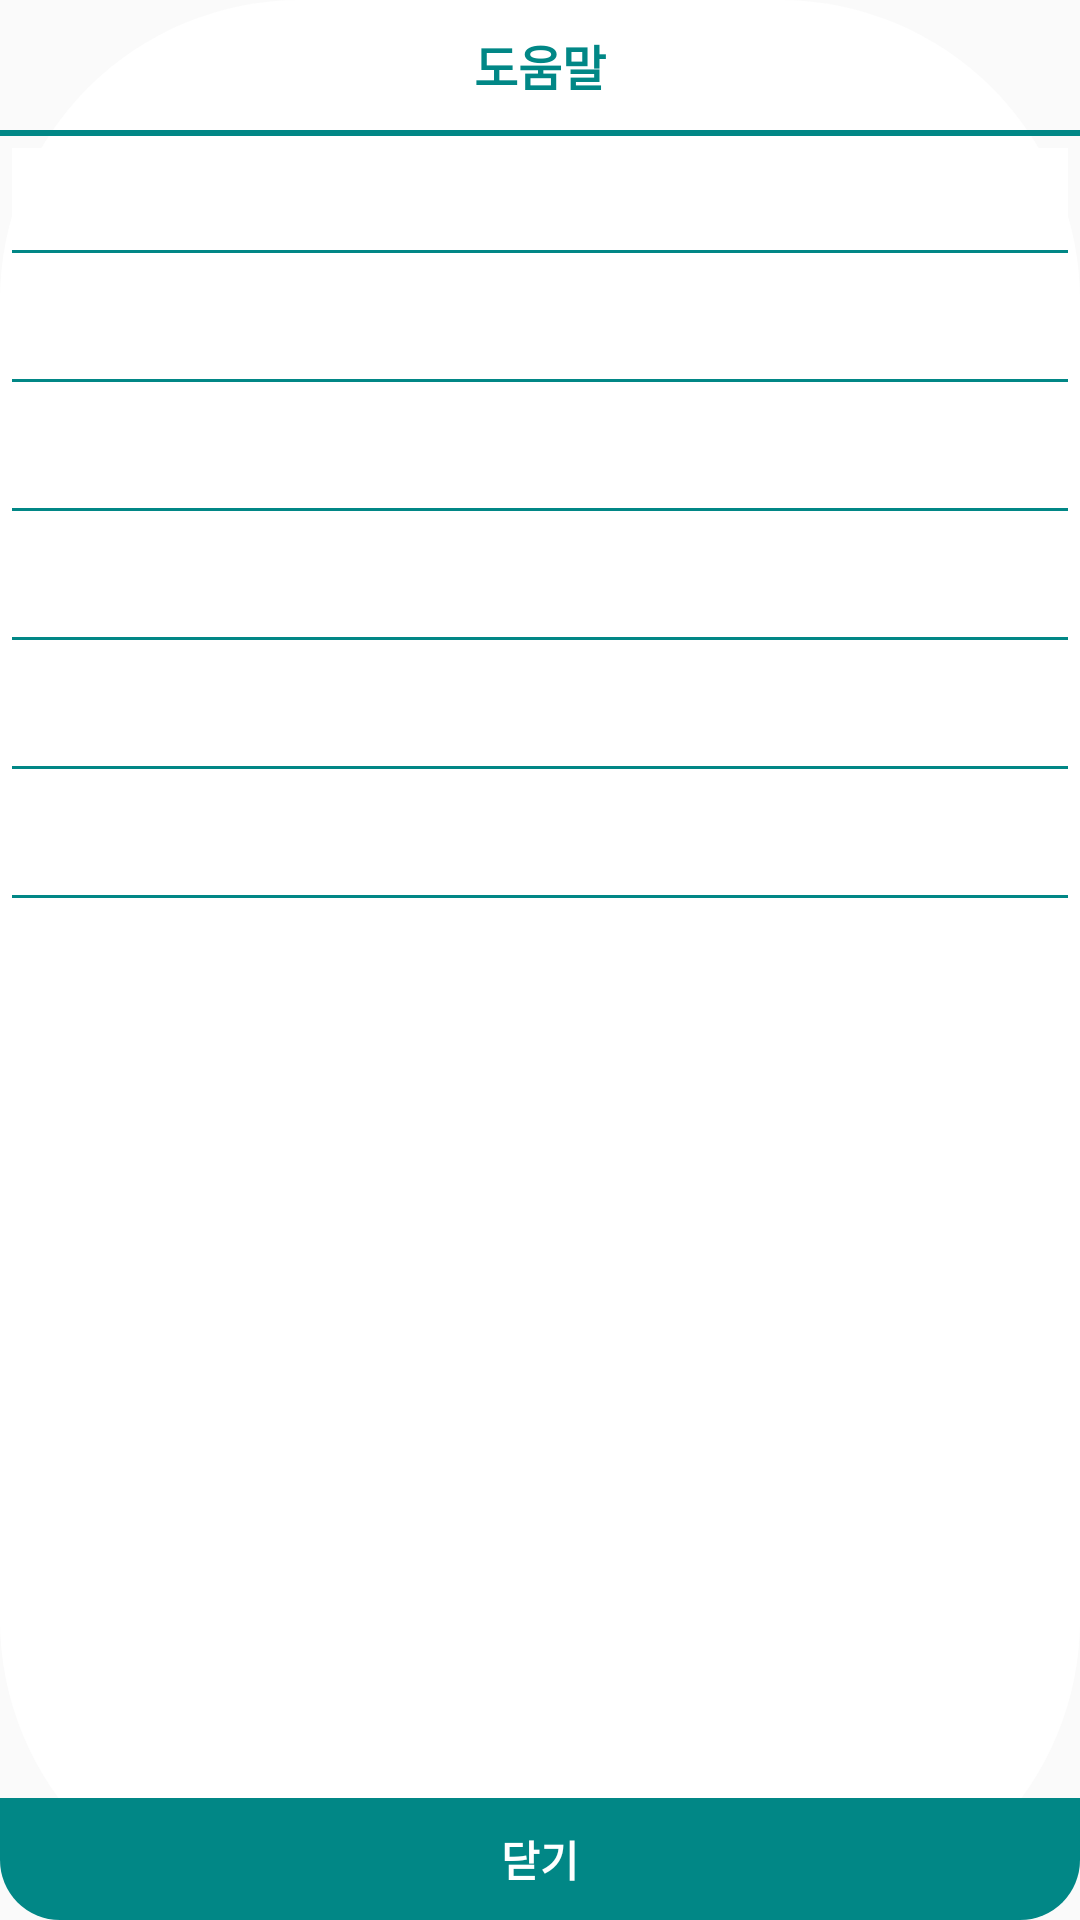

Reconstruct the res/layout file that produces this screen, plus the resources it refers to.
<!-- AndroidManifest.xml: application theme Theme.LAMP -->
<!-- res/layout/info_dialog.xml -->
<?xml version="1.0" encoding="utf-8"?>
<LinearLayout xmlns:android="http://schemas.android.com/apk/res/android"
    android:layout_width="match_parent"
    android:layout_height="match_parent"
    android:background="@drawable/radius"
    android:orientation="vertical">

    <TextView
        android:id="@+id/info_title"
        android:layout_width="match_parent"
        android:layout_height="wrap_content"
        android:padding="10sp"
        android:text="도움말"
        android:textAlignment="center"
        android:textColor="@color/teal_700"
        android:textSize="16sp"
        android:textStyle="bold" />

    <LinearLayout
        android:layout_width="match_parent"
        android:layout_height="2sp"
        android:background="@color/teal_700"
        android:backgroundTint="@color/teal_700"
        android:orientation="vertical"></LinearLayout>

    <ScrollView
        android:layout_width="match_parent"
        android:layout_height="match_parent"
        android:layout_weight="1">

        <LinearLayout
            android:layout_width="match_parent"
            android:layout_height="wrap_content"
            android:orientation="vertical">

            <TextView
                android:id="@+id/info_text1"
                android:layout_width="match_parent"
                android:layout_height="wrap_content"
                android:layout_margin="4dp"
                android:background="@drawable/outline"
                android:padding="8dp"
                android:textColor="@color/black" />

            <TextView
                android:id="@+id/info_text2"
                android:layout_width="match_parent"
                android:layout_height="wrap_content"
                android:layout_margin="4dp"
                android:background="@drawable/outline"
                android:padding="8dp"
                android:textColor="@color/black" />

            <TextView
                android:id="@+id/info_text3"
                android:layout_width="match_parent"
                android:layout_height="wrap_content"
                android:layout_margin="4dp"
                android:background="@drawable/outline"
                android:padding="8dp"
                android:textColor="@color/black" />

            <TextView
                android:id="@+id/info_text4"
                android:layout_width="match_parent"
                android:layout_height="wrap_content"
                android:layout_margin="4dp"
                android:background="@drawable/outline"
                android:padding="8dp"
                android:textColor="@color/black" />

            <TextView
                android:id="@+id/info_text5"
                android:layout_width="match_parent"
                android:layout_height="wrap_content"
                android:layout_margin="4dp"
                android:background="@drawable/outline"
                android:padding="8dp"
                android:textColor="@color/black" />

            <TextView
                android:id="@+id/info_text6"
                android:layout_width="match_parent"
                android:layout_height="wrap_content"
                android:layout_margin="4dp"
                android:background="@drawable/outline"
                android:padding="8dp"
                android:textColor="@color/black" />
        </LinearLayout>
    </ScrollView>

    <TextView
        android:id="@+id/volume_ok"
        android:layout_width="match_parent"
        android:layout_height="wrap_content"
        android:background="@drawable/radius_teal_700"
        android:padding="10sp"
        android:text="닫기"
        android:textAlignment="center"
        android:textColor="@color/white"
        android:textSize="14sp"
        android:textStyle="bold" />

</LinearLayout>
<!-- resources referenced by this layout -->
<resources>
  <!-- drawable outline (drawable) -->
  <?xml version="1.0" encoding="utf-8"?>
  <layer-list xmlns:android="http://schemas.android.com/apk/res/android">
      <item>
          <shape android:shape="rectangle">
              <solid android:color="@color/teal_700"/>
          </shape>
      </item>
      <item android:bottom="1dp">
          <shape android:shape="rectangle">
              <solid android:color="#FFFFFF"/>
          </shape>
      </item>
  </layer-list>
  <!-- drawable radius (drawable) -->
  <?xml version="1.0" encoding="utf-8"?>
  <shape xmlns:android="http://schemas.android.com/apk/res/android"
      android:shape="rectangle" >
      <solid android:color="#FFF" />
      <corners
          android:radius="100sp" />
  </shape>
  <!-- drawable radius_teal_700 (drawable) -->
  <?xml version="1.0" encoding="utf-8"?>
  <shape xmlns:android="http://schemas.android.com/apk/res/android"
      android:shape="rectangle" >
      <solid android:color="@color/teal_700"/>
      <corners
          android:bottomLeftRadius="20sp"
          android:bottomRightRadius="20sp"/>
  </shape>
  <style name="Theme.LAMP" parent="Theme.AppCompat.Light.NoActionBar">
          <item name="android:windowFullscreen">true</item>
          <item name="windowActionBar">false</item>
          <item name="windowNoTitle">true</item>
          
          <item name="colorPrimary">@color/purple_500</item>
          <item name="colorPrimaryVariant">@color/purple_700</item>
          <item name="colorOnPrimary">@color/white</item>
          
          <item name="colorSecondary">@color/teal_200</item>
          <item name="colorSecondaryVariant">@color/teal_700</item>
          <item name="colorOnSecondary">@color/black</item>
          
          <item name="android:statusBarColor" tools:targetApi="l">?attr/colorPrimaryVariant</item>
          
      </style>
  <!-- not gathered from this repository: default colours our renderer supplied (Android Studio template values) -->
  <color name="purple_500">#FF6200EE</color>
  <color name="purple_700">#FF3700B3</color>
  <color name="teal_200">#FF03DAC5</color>
  <color name="teal_700">#FF018786</color>
  <color name="black">#FF000000</color>
  <color name="white">#FFFFFFFF</color>
</resources>
